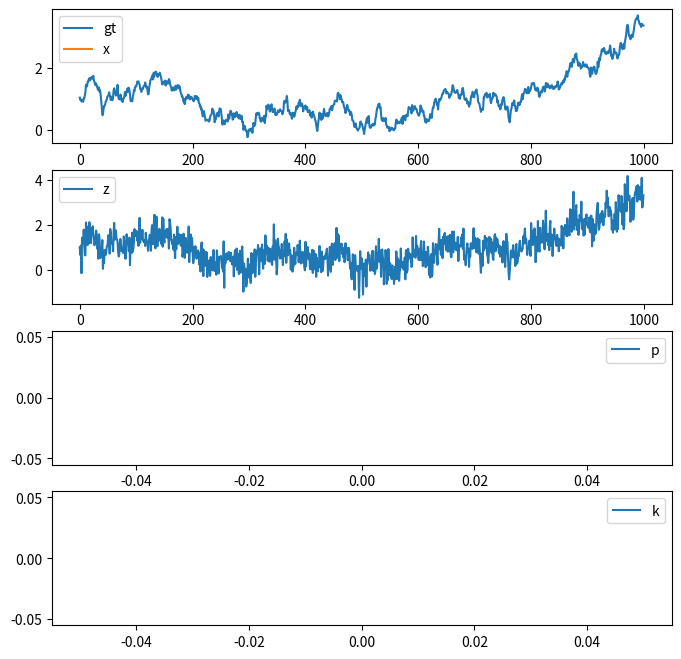

Generate this figure with matplotlib:
import numpy as np
from scipy.stats import multivariate_normal
from numpy.random import normal
from matplotlib import pyplot as plt
"""
x: state
p: state covariance
q: state update covariance
r: measurement covariance (if we konw mean)
s: measurement covariance (if we use h@x as estimate of mean)
k: kalman gain
"""

# just a renaming of function to get random gaussian value
random_gaussian = multivariate_normal.rvs

# lists to store data
x_gt_seq = []
x_est_seq = []
z_seq = []

p_seq = []
k_seq = []

# parameters
q = 0.1**2
r = 0.4**2

x_k_gt = 1
p_est = 10**2
x_est = 0
for i in range(1000):
    x_k_gt = x_k_gt + random_gaussian(0, q)  # true position
    z = x_k_gt + random_gaussian(0, r)  # measurement

    # what is the prediction if we assume a stationary process (f=1, b=0)?
    x_pred = np.nan  # TODO predicted state estimate

    # what is the predicted uncertainty assuming stationary process (f=1)?
    p_pred = np.nan  # TODO predicted estimate covariance

    # what is the predicted measurement assuming h=1?
    z_pred = np.nan  # TODO predicted measurement

    innovation = z - z_pred  # innovation

    # what is the uncertainty of the innovation?
    s = np.nan  # TODO Innovation covariance

    # compute the kalman gain (h=1)
    k = np.nan  # TODO compute the calman gain

    # what are the new estimates?
    x_est = np.nan  # TODO get the updated state
    p_est = np.nan  # TODO get the updated covriance

    x_gt_seq.append(x_k_gt)
    z_seq.append(z)
    k_seq.append(k)
    x_est_seq.append(x_est)
    p_seq.append(p_est)

fig, ax = plt.subplots(4, 1, figsize=(8, 8))
ax[0].plot(x_gt_seq, label='gt')
ax[0].plot(x_est_seq, label='x')
ax[1].plot(z_seq, label='z')
ax[2].plot(p_seq, label='p')
ax[3].plot(k_seq, label='k')

for a in ax:
    a.legend()
plt.show()
